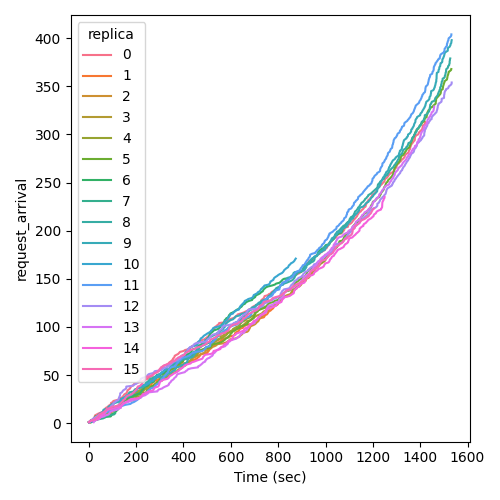

Data behind this chart, as committed beside it:
Time (sec), request_arrival, replica
6.445, 1, 0
7.938, 2, 0
13.34, 3, 0
18.4, 4, 0
21.68, 5, 0
23.23, 6, 0
25.87, 7, 0
26.1, 8, 0
33.01, 9, 0
40.79, 10, 0
50.61, 11, 0
60.76, 12, 0
63.71, 13, 0
67.03, 14, 0
68.76, 15, 0
72.97, 16, 0
80.85, 17, 0
83.45, 18, 0
90.22, 19, 0
93.76, 20, 0
93.95, 21, 0
102.1, 22, 0
103.5, 23, 0
118.5, 24, 0
130.3, 25, 0
131.9, 26, 0
142.6, 27, 0
144.7, 28, 0
147.9, 29, 0
150.5, 30, 0
160.1, 31, 0
160.6, 32, 0
162.8, 33, 0
163.3, 34, 0
168.8, 35, 0
174.4, 36, 0
175.5, 37, 0
179.2, 38, 0
184.7, 39, 0
189.2, 40, 0
192.6, 41, 0
206.4, 42, 0
222.1, 43, 0
230, 44, 0
236.3, 45, 0
247.7, 46, 0
251.3, 47, 0
257.6, 48, 0
267.2, 49, 0
269.7, 50, 0
270.5, 51, 0
277.5, 52, 0
287.4, 53, 0
295.5, 54, 0
298.9, 55, 0
298.9, 56, 0
304.5, 57, 0
311.9, 58, 0
312, 59, 0
322.5, 60, 0
... 3,933 more rows
